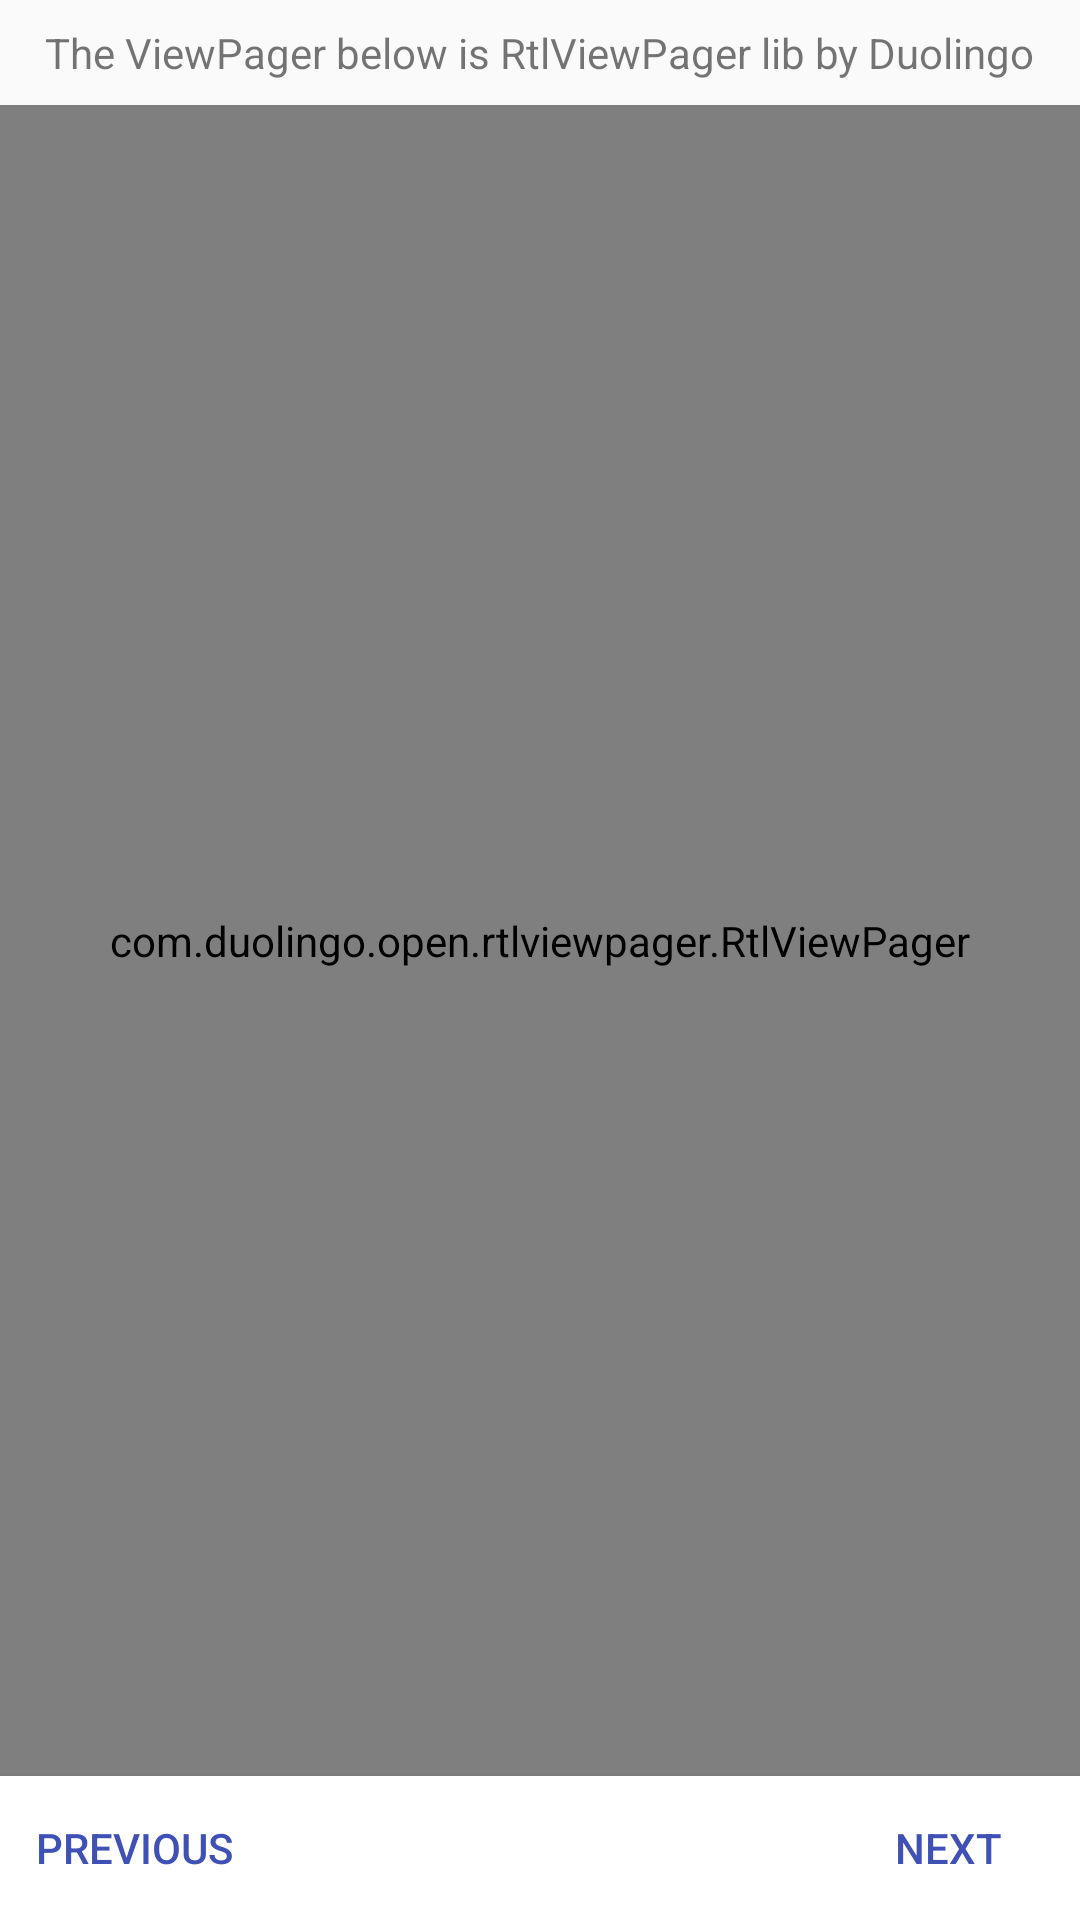

The Android layout XML behind this screen, and the referenced resources:
<!-- AndroidManifest.xml: application theme AppTheme -->
<!-- res/layout/fragment_rtl_view_pager_sample.xml -->
<?xml version="1.0" encoding="utf-8"?>
<RelativeLayout
    xmlns:android="http://schemas.android.com/apk/res/android"
    xmlns:indefinite_pager_indicator="http://schemas.android.com/apk/res-auto"
    android:layout_width="match_parent"
    android:layout_height="wrap_content">

    <TextView
        android:id="@+id/description_text"
        android:layout_width="wrap_content"
        android:layout_height="wrap_content"
        android:layout_centerHorizontal="true"
        android:padding="8dp"
        android:text="@string/rtl_viewpager_ref"/>

    <com.ahe.wlc.CustomViews.IndefinitePagerIndicator
        android:id="@+id/viewpager_pager_indicator"
        android:layout_width="wrap_content"
        android:layout_height="wrap_content"
        android:layout_below="@+id/description_text"
        android:layout_centerHorizontal="true"
        android:layout_margin="24dp"
        android:visibility="gone"
        indefinite_pager_indicator:dotColor="@color/colorPrimaryDark"
        indefinite_pager_indicator:fadingDotCount="1"
        indefinite_pager_indicator:selectedDotColor="@color/colorPrimary"
        indefinite_pager_indicator:supportRTL="true"/>

    <com.ahe.wlc.CustomViews.IndefinitePagerIndicator
        android:id="@+id/viewpager_pager_indicator_vertical"
        android:layout_width="wrap_content"
        android:layout_height="wrap_content"
        android:layout_below="@+id/description_text"
        android:layout_centerVertical="true"
        android:layout_marginLeft="12dp"
        android:layout_marginStart="12dp"
        android:visibility="gone"
        indefinite_pager_indicator:dotColor="@android:color/holo_red_dark"
        indefinite_pager_indicator:fadingDotCount="1"
        indefinite_pager_indicator:selectedDotColor="@android:color/holo_red_dark"
        indefinite_pager_indicator:supportRTL="true"
        indefinite_pager_indicator:verticalSupport="true"/>

    <com.duolingo.open.rtlviewpager.RtlViewPager
        android:id="@+id/viewpager"
        android:layout_width="match_parent"
        android:layout_height="wrap_content"
        android:layout_above="@+id/navigation_buttons_layout"
        android:layout_below="@+id/viewpager_pager_indicator"
        android:layout_toRightOf="@id/viewpager_pager_indicator_vertical"/>

    <RelativeLayout
        android:id="@+id/navigation_buttons_layout"
        style="?attr/buttonBarStyle"
        android:layout_width="match_parent"
        android:layout_height="wrap_content"
        android:layout_alignParentBottom="true"
        android:background="@color/white"
        android:elevation="4dp"
        android:orientation="horizontal">

        <Button
            android:id="@+id/viewpager_previous_button"
            style="@style/PrimaryFlatButton"
            android:layout_width="wrap_content"
            android:layout_height="wrap_content"
            android:layout_alignParentLeft="true"
            android:text="@string/previous"/>

        <Button
            android:id="@+id/viewpager_next_button"
            style="@style/PrimaryFlatButton"
            android:layout_width="wrap_content"
            android:layout_height="wrap_content"
            android:layout_alignParentRight="true"
            android:text="@string/next"/>
    </RelativeLayout>
</RelativeLayout>
<!-- resources referenced by this layout -->
<resources>
  <color name="colorPrimary">#3F51B5</color>
  <color name="colorPrimaryDark">#303F9F</color>
  <color name="white">#ffffff</color>
  <string name="next">Next</string>
  <string name="previous">Previous</string>
  <string name="rtl_viewpager_ref">The ViewPager below is RtlViewPager lib by Duolingo</string>
  <style name="PrimaryFlatButton" parent="Widget.AppCompat.Button.Borderless.Colored">
          <item name="android:textColor">@color/colorPrimary</item>
      </style>
  <style name="AppTheme" parent="Theme.AppCompat.Light.NoActionBar">
          
          <item name="colorPrimary">#517f95</item>
          <item name="colorPrimaryDark">#933c94</item>
          <item name="colorAccent">#933c94</item>
      </style>
</resources>
